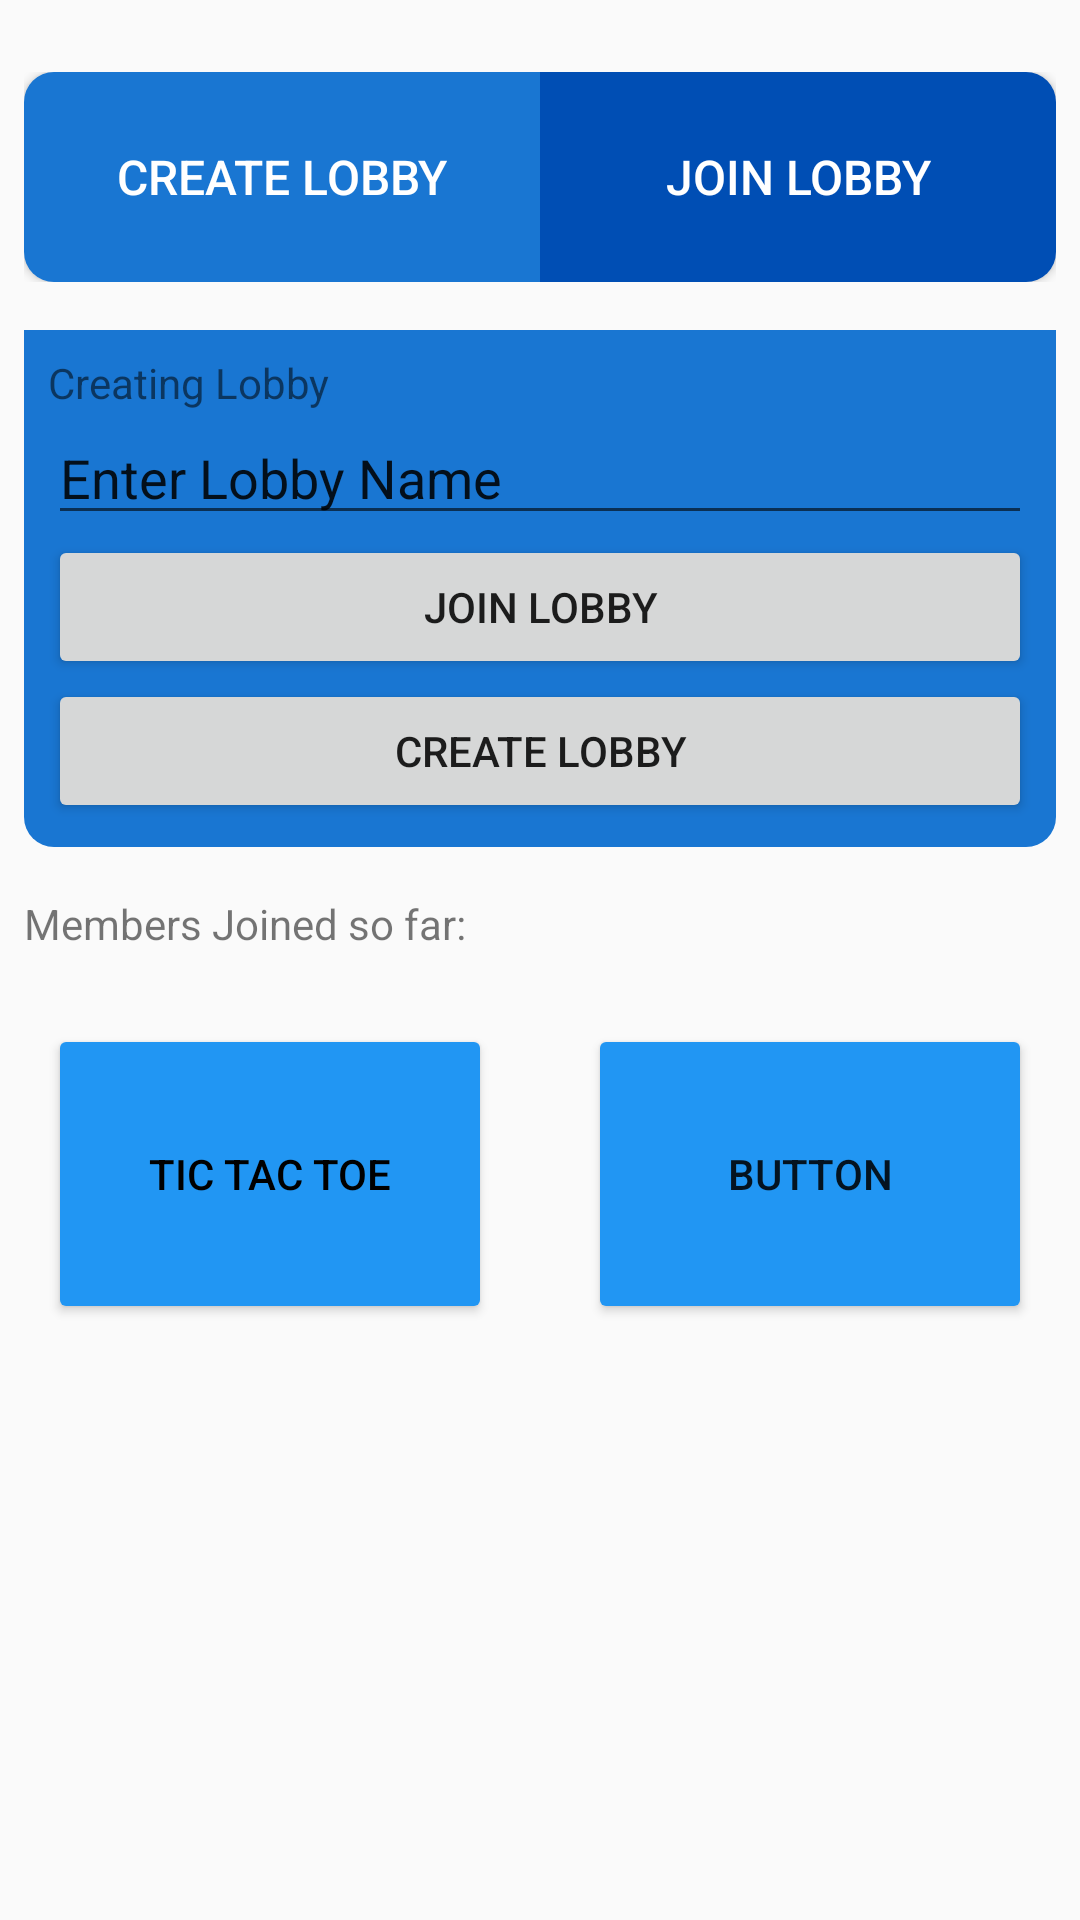

This screen was rendered from an Android layout file. Write that file and the resources it references.
<!-- AndroidManifest.xml: application theme AppTheme -->
<!-- res/layout/rought.xml -->
<?xml version="1.0" encoding="utf-8"?>
<LinearLayout xmlns:android="http://schemas.android.com/apk/res/android"
    xmlns:app="http://schemas.android.com/apk/res-auto"
    xmlns:tools="http://schemas.android.com/tools"
    android:layout_width="match_parent"
    android:layout_height="match_parent"
    android:orientation="vertical"
    tools:context=".Home_fragment">

    <LinearLayout
        android:layout_width="match_parent"
        android:layout_height="wrap_content"
        android:layout_marginTop="16dp"
        android:orientation="horizontal"
        android:padding="8dp">

        <Button
            android:id="@+id/create_lobby"
            android:layout_width="match_parent"
            android:layout_height="70dp"
            android:layout_weight="1"

            android:background="@drawable/create_lobby_button"

            android:text="Create Lobby"
            android:textColor="@color/white"
            android:textSize="16sp" />

        <Button
            android:id="@+id/join_lobby"
            android:layout_width="match_parent"
            android:layout_height="70dp"
            android:layout_weight="1"

            android:background="@drawable/join_lobby_button"
            android:text="Join Lobby"
            android:textColor="@color/white"
            android:textSize="16sp" />
    </LinearLayout>

    <LinearLayout
        android:id="@+id/join_layout"
        android:layout_width="match_parent"
        android:layout_height="wrap_content"
        android:layout_margin="8dp"
        android:background="@drawable/create_lobby_section"
        android:orientation="vertical"
        android:padding="8dp">

        <TextView
            android:id="@+id/textView"
            android:layout_width="match_parent"
            android:layout_height="wrap_content"
            android:text="Creating Lobby" />

        <EditText
            android:id="@+id/roomname"
            android:layout_width="match_parent"
            android:layout_height="wrap_content"
            android:ems="10"
            android:inputType="textPersonName"
            android:text="Enter Lobby Name" />

        <Button
            android:id="@+id/join_room"
            android:layout_width="match_parent"
            android:layout_height="wrap_content"
            android:text="join lobby" />

        <Button
            android:id="@+id/button5"
            android:layout_width="match_parent"
            android:layout_height="wrap_content"
            android:text="create lobby" />

    </LinearLayout>

    <LinearLayout
        android:layout_width="match_parent"
        android:layout_height="wrap_content"
        android:orientation="vertical"
        android:padding="8dp">

        <TextView
            android:id="@+id/members"
            android:layout_width="match_parent"
            android:layout_height="wrap_content"
            android:text="Members Joined so far:" />
    </LinearLayout>

    <LinearLayout
        android:layout_width="match_parent"
        android:layout_height="match_parent"
        android:orientation="horizontal">

        <Button
            android:id="@+id/button3"
            android:layout_width="100dp"
            android:layout_height="100dp"
            android:layout_margin="16dp"
            android:layout_weight="1"
            android:backgroundTint="@color/colorPrimary"
            android:text="Tic Tac Toe"
            android:textColor="#000000" />

        <Button
            android:id="@+id/button4"
            android:layout_width="100dp"
            android:layout_height="100dp"
            android:layout_margin="16dp"
            android:layout_weight="1"
            android:backgroundTint="@color/colorPrimary"
            android:text="Button" />
    </LinearLayout>

</LinearLayout>
<!-- resources referenced by this layout -->
<resources>
  <color name="colorPrimary">#2196F3</color>
  <color name="white">#FFFFFF</color>
  <!-- drawable create_lobby_button (drawable) -->
  <?xml version="1.0" encoding="utf-8"?>
  <shape android:shape="rectangle"
      xmlns:android="http://schemas.android.com/apk/res/android">
   <solid android:color="@color/colorPrimaryDark"></solid>
  
      <corners android:topLeftRadius="10dp"
          android:bottomLeftRadius="10dp"/>
  </shape>
  <!-- drawable create_lobby_section (drawable) -->
  <?xml version="1.0" encoding="utf-8"?>
  <shape android:shape="rectangle"
      xmlns:android="http://schemas.android.com/apk/res/android">
      <solid android:color="@color/colorPrimaryDark"></solid>
  
      <corners android:bottomRightRadius="10dp"
          android:bottomLeftRadius="10dp"/>
  </shape>
  <!-- drawable join_lobby_button (drawable) -->
  <?xml version="1.0" encoding="utf-8"?>
  <shape android:shape="rectangle"
      xmlns:android="http://schemas.android.com/apk/res/android">
      <solid android:color="@color/navigationbar_color"></solid>
  
      <corners android:topRightRadius="10dp"
          android:bottomRightRadius="10dp"/>
  </shape>
  <style name="AppTheme" parent="Theme.AppCompat.Light.DarkActionBar">
          
  
          <item name="colorPrimary">@color/colorPrimary</item>
          <item name="colorPrimaryDark">@color/colorPrimaryDark</item>
          <item name="colorAccent">@color/colorAccent</item>
  
      </style>
  <color name="colorPrimaryDark">#1976D2</color>
  <color name="navigationbar_color">#004EB4</color>
  <color name="colorAccent">#03A9F4</color>
</resources>
